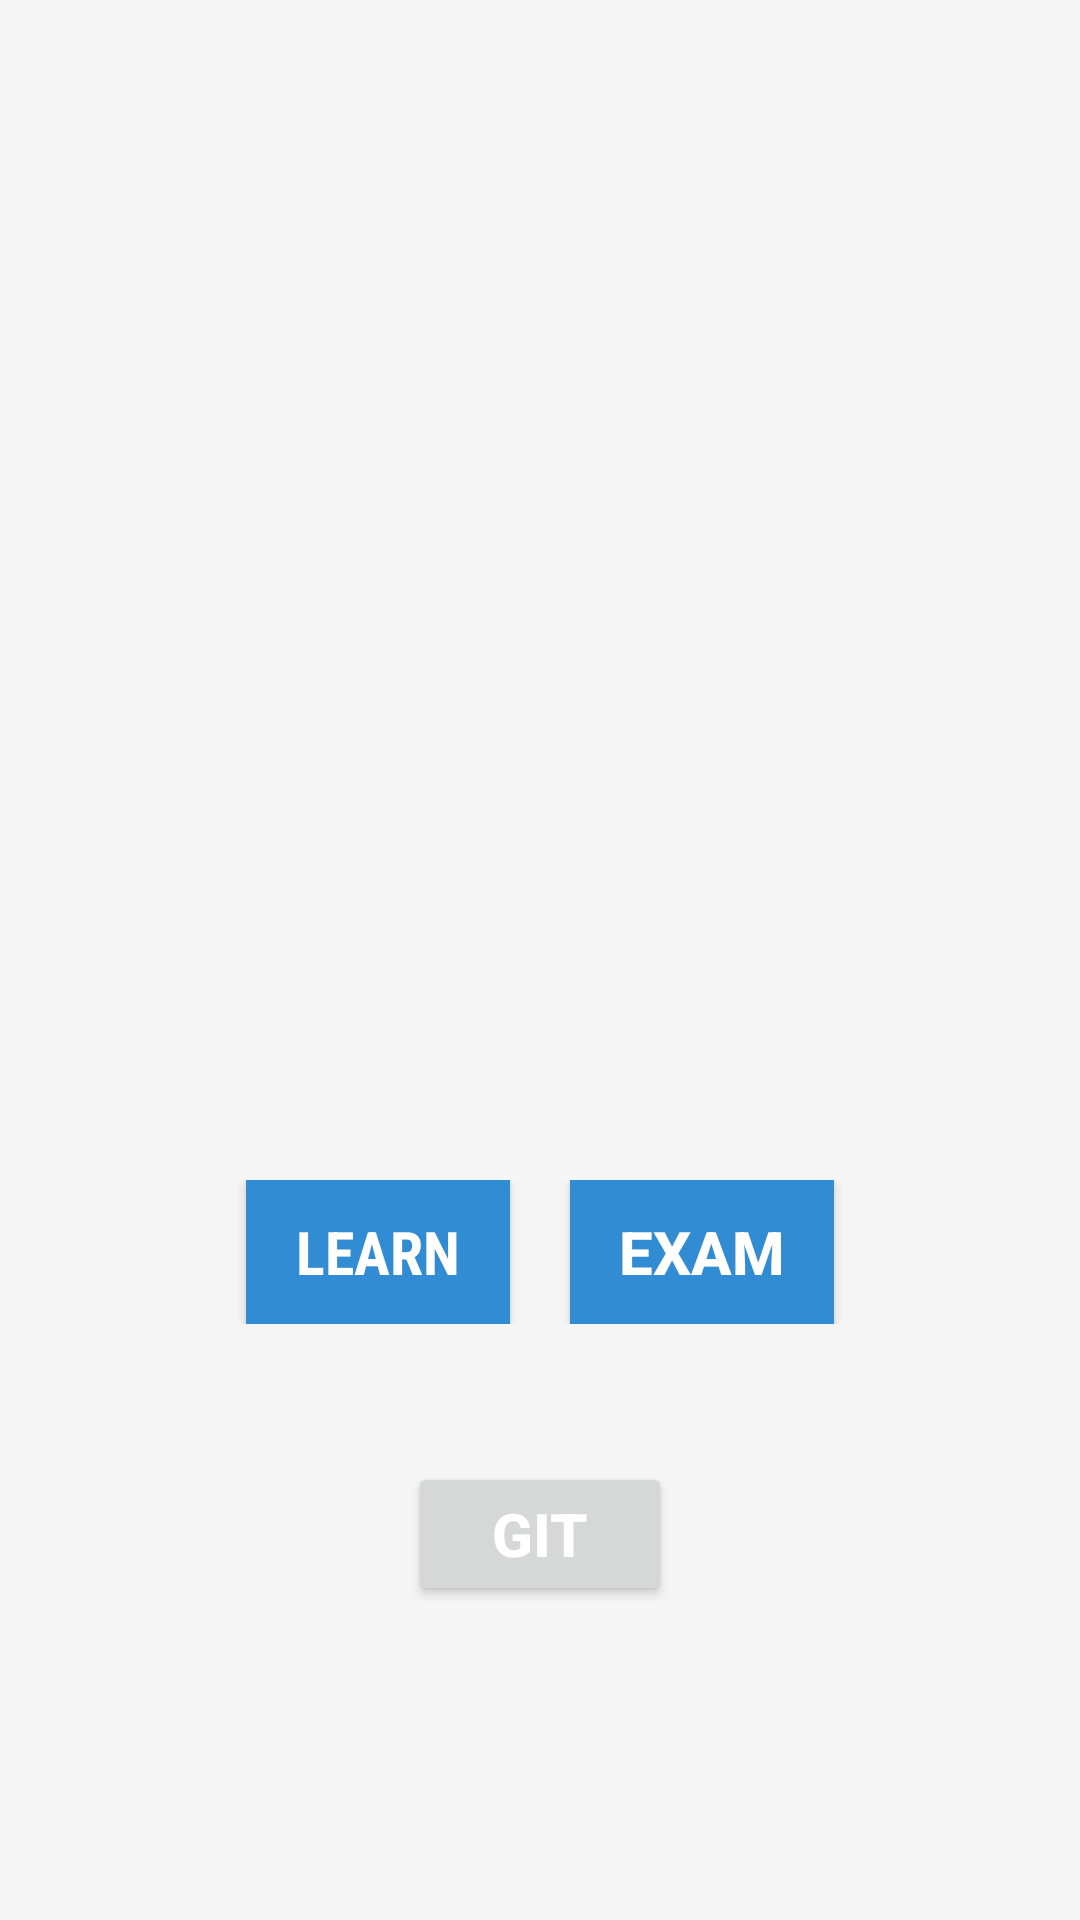

This screen was rendered from an Android layout file. Write that file and the resources it references.
<!-- AndroidManifest.xml: application theme Theme.DiceMath_A020 -->
<!-- res/layout/activity_main.xml -->
<?xml version="1.0" encoding="utf-8"?>
<androidx.constraintlayout.widget.ConstraintLayout xmlns:android="http://schemas.android.com/apk/res/android"
    xmlns:app="http://schemas.android.com/apk/res-auto"
    xmlns:tools="http://schemas.android.com/tools"
    android:layout_width="match_parent"
    android:layout_height="match_parent"
    android:background="#F6F5F5"
    tools:context=".MainActivity">

    <LinearLayout
        android:layout_width="match_parent"
        android:layout_height="match_parent"
        android:gravity="center|center_horizontal|center_vertical"
        android:orientation="vertical"
        app:layout_constraintBottom_toBottomOf="parent"
        app:layout_constraintEnd_toEndOf="parent"
        app:layout_constraintStart_toStartOf="parent"
        app:layout_constraintTop_toTopOf="parent">

        <ImageView
            android:id="@+id/imageView3"
            android:layout_width="200dp"
            android:layout_height="172dp"
            android:layout_marginTop="47dp"
            android:layout_marginBottom="70dp"
            app:srcCompat="@drawable/dice" />

        <LinearLayout
            android:layout_width="match_parent"
            android:layout_height="wrap_content"
            android:gravity="center"
            android:orientation="horizontal">

            <Button
                android:id="@+id/learn"
                android:layout_width="wrap_content"
                android:layout_height="wrap_content"
                android:background="#328CD3"
                android:fontFamily="sans-serif-condensed"
                android:onClick="learn"
                android:text="LEARN"
                android:textColor="#FFFFFF"
                android:textSize="20sp"
                android:textStyle="bold" />

            <Space
                android:layout_width="20dp"
                android:layout_height="wrap_content"
                android:layout_weight="0" />

            <Button
                android:id="@+id/exam"
                android:layout_width="wrap_content"
                android:layout_height="wrap_content"
                android:background="#328CD3"
                android:text="Exam"
                android:onClick="exam"
                android:textColor="#FFFFFF"
                android:textSize="20sp"
                android:textStyle="bold" />
        </LinearLayout>

        <Button
            android:id="@+id/git"
            android:layout_width="wrap_content"
            android:layout_height="wrap_content"
            android:layout_marginTop="46dp"
            android:onClick="openGit"
            android:text="GIT"
            android:textColor="#FFFFFF"
            android:textSize="20sp"
            android:textStyle="bold" />
    </LinearLayout>
</androidx.constraintlayout.widget.ConstraintLayout>
<!-- resources referenced by this layout -->
<resources>
  <style name="Theme.DiceMath_A020" parent="Theme.MaterialComponents.DayNight.DarkActionBar">
          
          <item name="colorPrimary">@color/purple_500</item>
          <item name="colorPrimaryVariant">@color/purple_700</item>
          <item name="colorOnPrimary">@color/white</item>
          
          <item name="colorSecondary">@color/teal_200</item>
          <item name="colorSecondaryVariant">@color/teal_700</item>
          <item name="colorOnSecondary">@color/black</item>
          
          <item name="android:statusBarColor" tools:targetApi="l">?attr/colorPrimaryVariant</item>
          
      </style>
  <!-- not gathered from this repository: default colours our renderer supplied (Android Studio template values) -->
  <color name="purple_500">#FF6200EE</color>
  <color name="purple_700">#FF3700B3</color>
  <color name="teal_200">#FF03DAC5</color>
  <color name="teal_700">#FF018786</color>
  <color name="black">#FF000000</color>
  <color name="white">#FFFFFFFF</color>
</resources>
